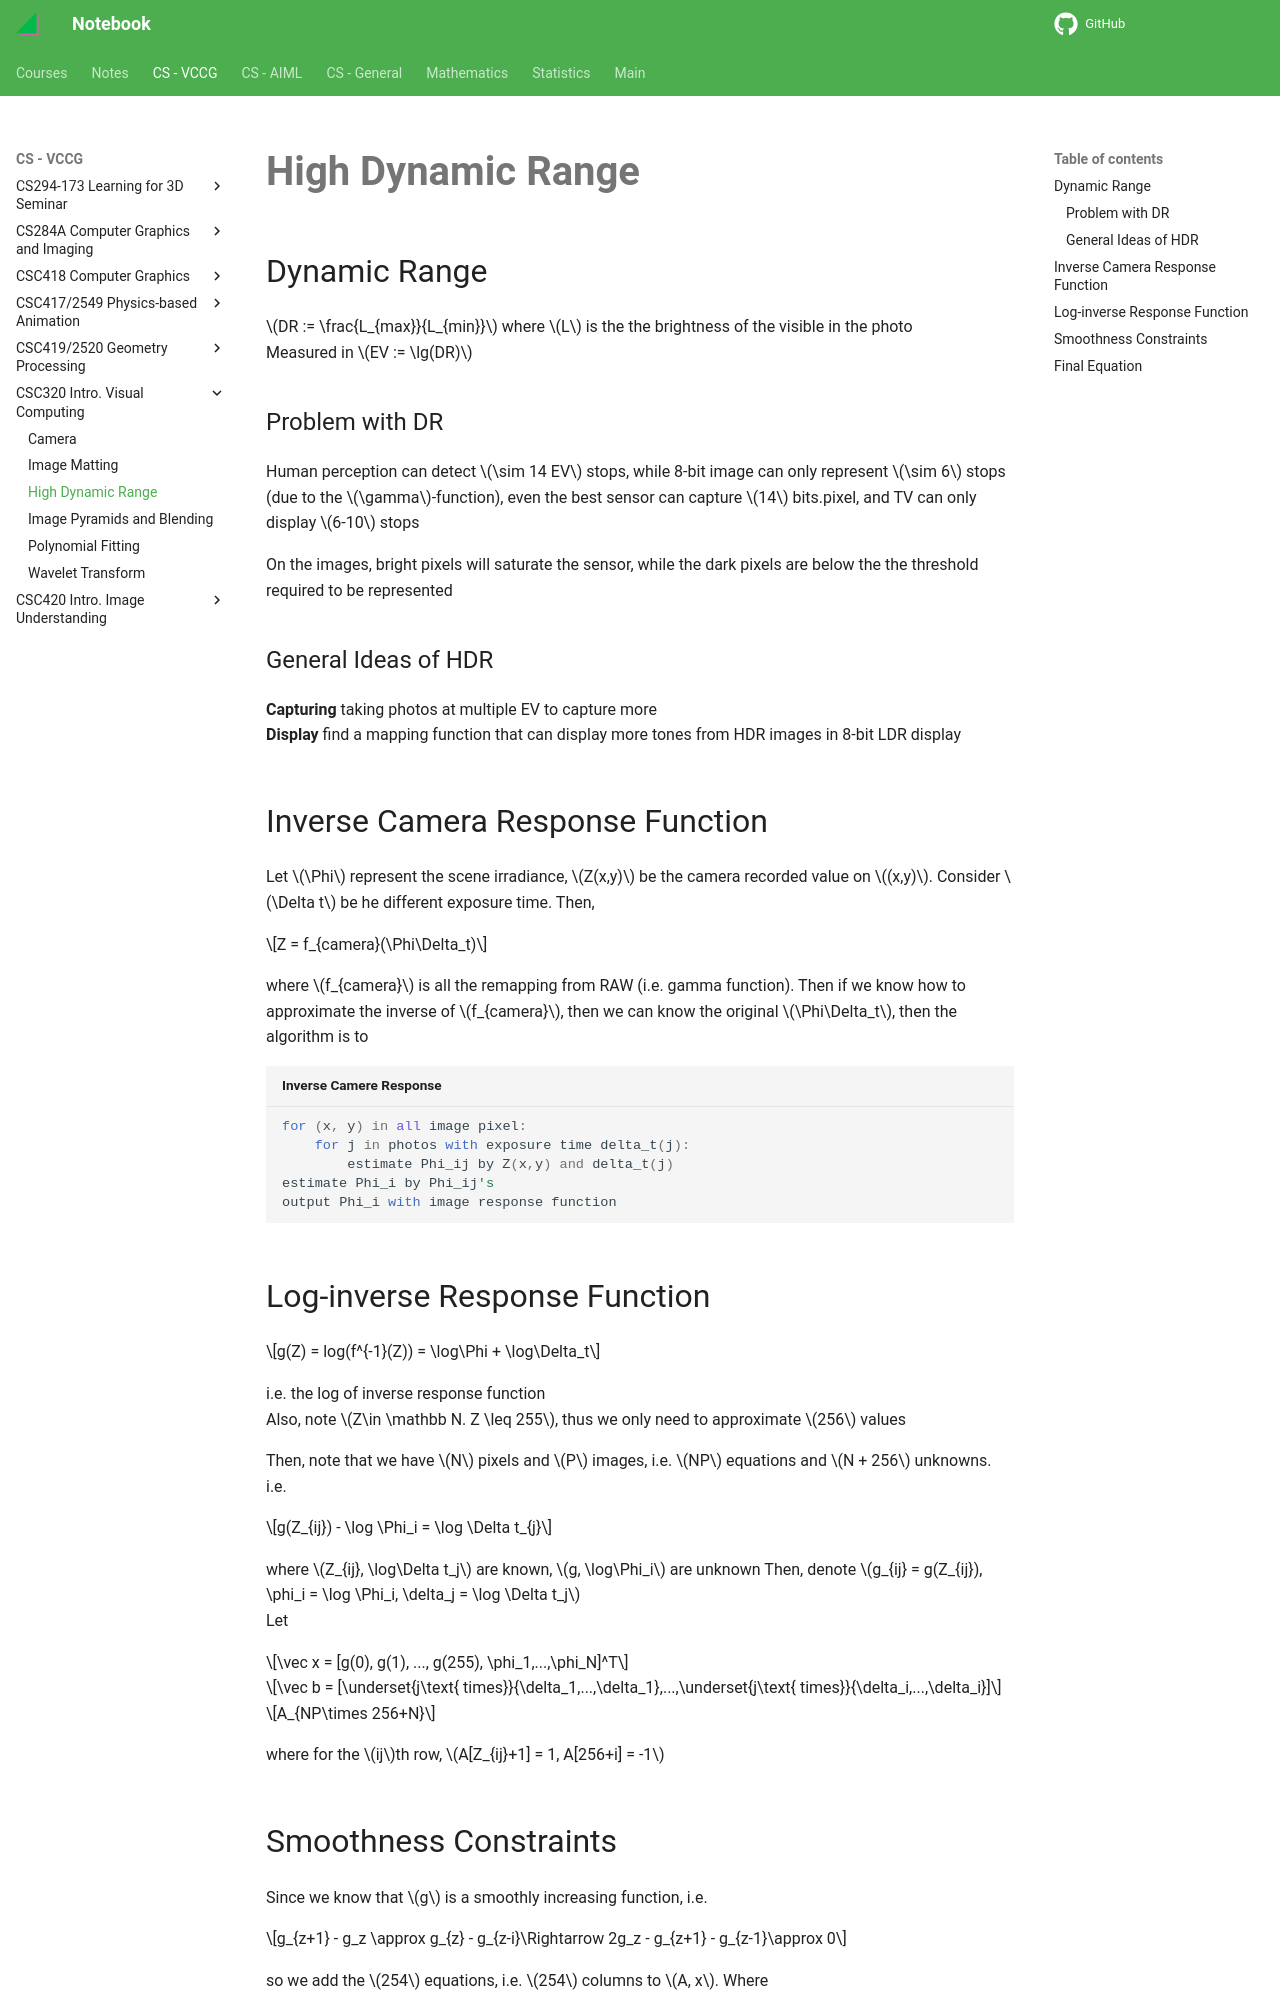

repository: haoda-li/notebook · page: vccg/csc320/hdr.html · generator: mkdocs

# High Dynamic Range

## Dynamic Range
$DR := \frac{L_{max}}{L_{min}}$ where $L$ is the the brightness of the visible in the photo  
Measured in $EV := \lg(DR)$

### Problem with DR
Human perception can detect $\sim 14 EV$ stops, while 8-bit image can only represent $\sim 6$ stops (due to the $\gamma$-function), even the best sensor can capture $14$ bits.pixel, and TV can only display $6-10$ stops

On the images, bright pixels will saturate the sensor, while the dark pixels are below the the threshold required to be represented

### General Ideas of HDR
__Capturing__ taking photos at multiple EV to capture more  
__Display__ find a mapping function that can display more tones from HDR images in 8-bit LDR display

## Inverse Camera Response Function

Let $\Phi$ represent the scene irradiance, $Z(x,y)$ be the camera recorded value on $(x,y)$. 
Consider $\Delta t$ be he different exposure time. Then, 

$$Z = f_{camera}(\Phi\Delta_t)$$

where $f_{camera}$ is all the remapping from RAW (i.e. gamma function). 
Then if we know how to approximate the inverse of $f_{camera}$, then we can know the original $\Phi\Delta_t$, then the algorithm is to

```python title="Inverse Camere Response"
for (x, y) in all image pixel:
    for j in photos with exposure time delta_t(j):
        estimate Phi_ij by Z(x,y) and delta_t(j)
estimate Phi_i by Phi_ij's
output Phi_i with image response function
```

## Log-inverse Response Function

$$g(Z) = log(f^{-1}(Z)) = \log\Phi + \log\Delta_t$$

i.e. the log of inverse response function  
Also, note $Z\in \mathbb N. Z \leq 255$, thus we only need to approximate $256$ values

Then, note that we have $N$ pixels and $P$ images, i.e. $NP$ equations and $N + 256$ unknowns. i.e.  

$$g(Z_{ij}) - \log \Phi_i = \log \Delta t_{j}$$ 

where $Z_{ij}, \log\Delta t_j$ are known, $g, \log\Phi_i$ are unknown
Then, denote $g_{ij} = g(Z_{ij}), \phi_i = \log \Phi_i, \delta_j = \log \Delta t_j$  
Let 

$$\vec x = [g(0), g(1), ..., g(255), \phi_1,...,\phi_N]^T$$  

$$\vec b = [\underset{j\text{ times}}{\delta_1,...,\delta_1},...,\underset{j\text{ times}}{\delta_i,...,\delta_i}]$$

$$A_{NP\times 256+N}$$

where for the $ij$th row, $A[Z_{ij}+1] = 1, A[256+i] = -1$
